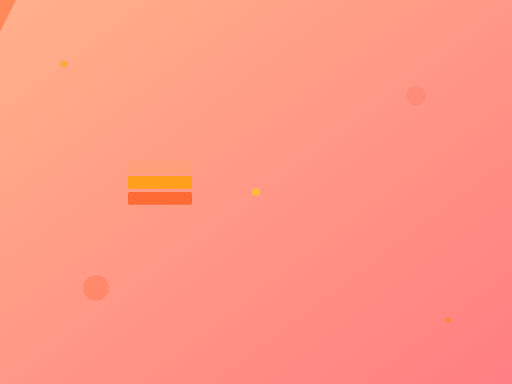
t = 0.00 s
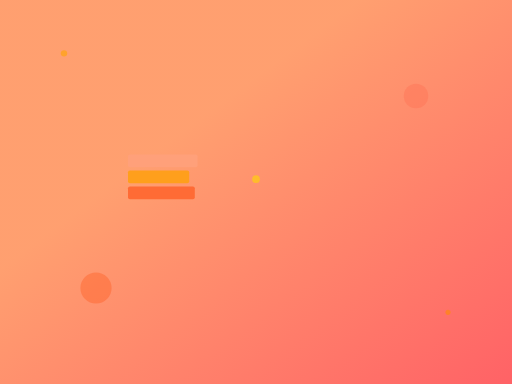
t = 1.75 s
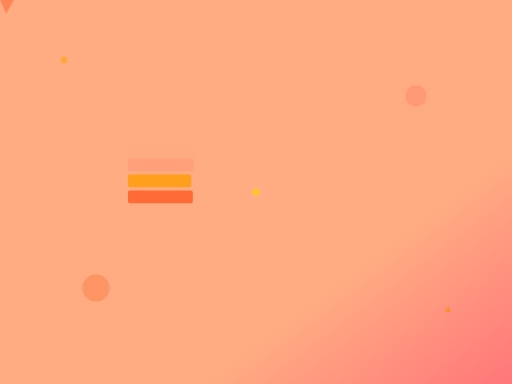
t = 3.50 s
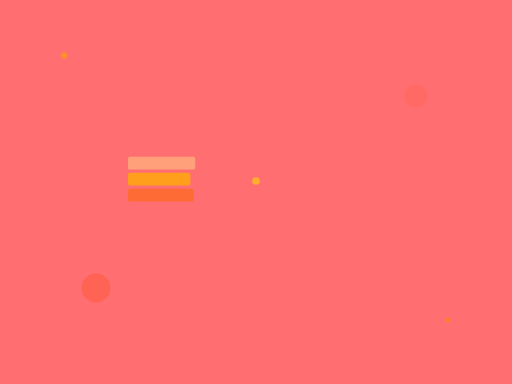
t = 5.00 s
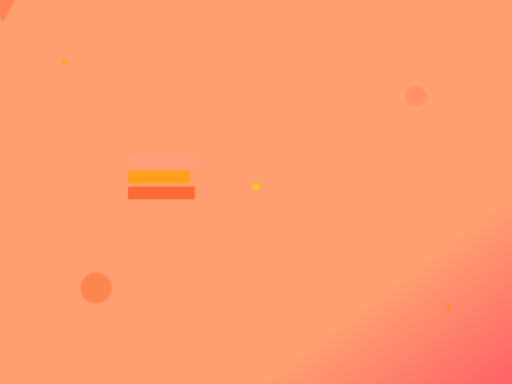
t = 6.25 s
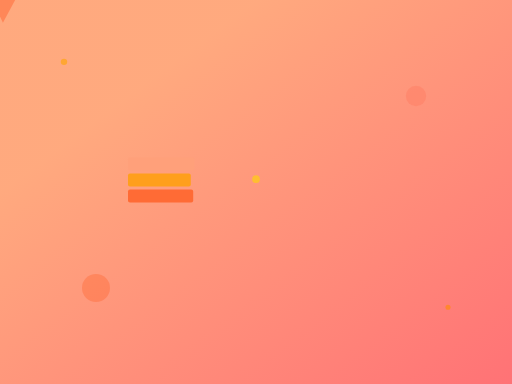
t = 8.75 s

The animated SVG that drew these frames (rendered in a browser with its animation timeline set to each time). Animation: 16 SMIL elements (animate=14,animateTransform=2); one cycle of 10.00 s, repeats indefinitely.

<svg xmlns="http://www.w3.org/2000/svg" viewBox="0 0 800 600">
    <!-- Definitions for animations -->
    <defs>
        <!-- Gradient definitions -->
        <linearGradient id="bgGrad" x1="0%" y1="0%" x2="100%" y2="100%">
            <stop offset="0%" style="stop-color:#FF9D6C"/>
            <stop offset="100%" style="stop-color:#FF5E62"/>
            <animate attributeName="x1" values="0%;100%;0%" dur="10s" repeatCount="indefinite"/>
            <animate attributeName="y1" values="0%;100%;0%" dur="10s" repeatCount="indefinite"/>
        </linearGradient>
    </defs>

    <!-- Animated background -->
    <rect width="800" height="600" fill="url(#bgGrad)">
        <animate attributeName="opacity" values="0.8;1;0.8" dur="4s" repeatCount="indefinite"/>
    </rect>

    <!-- Floating book stack -->
    <g transform="translate(200,300)">
        <animateTransform attributeName="transform"
            type="translate"
            values="200,300; 200,290; 200,300"
            dur="4s"
            repeatCount="indefinite"/>
        
        <rect width="100" height="20" fill="#FF6B35" rx="3">
            <animate attributeName="width" values="100;105;100" dur="4s" repeatCount="indefinite"/>
        </rect>
        <rect y="-25" width="100" height="20" fill="#FF9F1C" rx="3">
            <animate attributeName="width" values="100;95;100" dur="4s" repeatCount="indefinite"/>
        </rect>
        <rect y="-50" width="100" height="20" fill="#FFA07A" rx="3">
            <animate attributeName="width" values="100;110;100" dur="4s" repeatCount="indefinite"/>
        </rect>
    </g>

    <!-- Rotating graduation cap -->
    <g transform="translate(500,200)">
        <animateTransform attributeName="transform"
            type="rotate"
            values="0 500 200; 10 500 200; 0 500 200"
            dur="3s"
            repeatCount="indefinite"/>
            
        <path d="M-50,-50 L50,-50 L0,50 Z" fill="#FF7F50">
            <animate attributeName="opacity" values="0.8;1;0.8" dur="3s" repeatCount="indefinite"/>
        </path>
    </g>

    <!-- Floating particles -->
    <g>
        <circle cx="100" cy="100" r="5" fill="#FFA500" opacity="0.6">
            <animate attributeName="cy" values="100;80;100" dur="3s" repeatCount="indefinite"/>
        </circle>
        <circle cx="700" cy="500" r="4" fill="#FF8C00" opacity="0.6">
            <animate attributeName="cy" values="500;480;500" dur="2.5s" repeatCount="indefinite"/>
        </circle>
        <circle cx="400" cy="300" r="6" fill="#FFD700" opacity="0.6">
            <animate attributeName="cy" values="300;280;300" dur="3.5s" repeatCount="indefinite"/>
        </circle>
    </g>

    <!-- Pulsing light circles -->
    <g>
        <circle cx="150" cy="450" r="20" fill="#FF4500" opacity="0.2">
            <animate attributeName="r" values="20;25;20" dur="4s" repeatCount="indefinite"/>
            <animate attributeName="opacity" values="0.2;0.3;0.2" dur="4s" repeatCount="indefinite"/>
        </circle>
        <circle cx="650" cy="150" r="15" fill="#FF6347" opacity="0.2">
            <animate attributeName="r" values="15;20;15" dur="3s" repeatCount="indefinite"/>
            <animate attributeName="opacity" values="0.2;0.3;0.2" dur="3s" repeatCount="indefinite"/>
        </circle>
    </g>
</svg>
